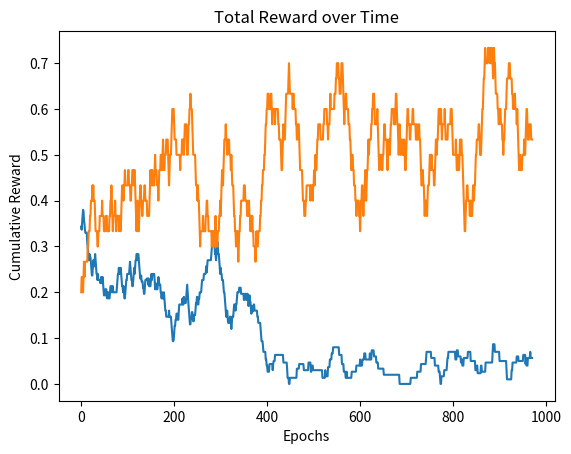

Recreate this plot in Python.
import numpy as np
import random
import matplotlib.pyplot as plt

class ContextualBandit:
    def __init__(self):
        self.resources = {1: 'Wood', 2: 'Metal', 3: 'Gem', 4: 'DragonScale'}
        self.arm_probabilities = {
            0: {1: 0.5, 2: 0.2, 3: 0.2, 4: 0.1},
            1: {1: 0.1, 2: 0.6, 3: 0.2, 4: 0.1},
            2: {1: 0.2, 2: 0.1, 3: 0.6, 4: 0.1},
            3: {1: 0.1, 2: 0.1, 3: 0.1, 4: 0.7}
        }
        # Initialize Q-table
        self.num_arms = len(self.arm_probabilities)
        self.num_contexts = len(self.resources)
        self.q_table = np.zeros((self.num_contexts, self.num_arms))
        self.recent_regrets = []
        self.avg_regrets = []
        self.recent_rewards = []
        self.avg_rewards = []

    def calculate_regret(self, context):
        # Calculate the regret for a given context
        best_arm = self.best_possible_arm(context)
        best_reward = self.arm_probabilities[best_arm][context]
        return best_reward

    def update_regret(self, chosen_arm, context):
        # Calculate and update recent regrets
        best_reward = self.calculate_regret(context)
        actual_reward = self.arm_probabilities[chosen_arm][context]
        regret = best_reward - actual_reward

        # Update the recent regrets list
        self.recent_regrets.append(regret)
        if len(self.recent_regrets) >= 30:
            # If there are at least 30 regrets, calculate the average
            self.avg_regrets.append(np.mean(self.recent_regrets[-30:]))
    
    def context_sampling(self):
        context = np.random.randint(1, 5)
        return context

    def choose_arm(self, context, epsilon=0.1):
        # Implementing epsilon-greedy policy
        if random.uniform(0, 1) < epsilon:
            return np.random.randint(0, self.num_arms)
        else:
            return np.argmax(self.q_table[context - 1])
    
    def best_possible_arm(self, context):
        # Determine the arm with the highest probability of reward for the given context
        return max(self.arm_probabilities, key=lambda arm: self.arm_probabilities[arm][context])
      
    def expected_reward_oracle(self, context):
        # Calculate the expected reward for the best possible arm
        best_arm = self.best_possible_arm(context)
        return self.arm_probabilities[best_arm][context]
    
    def get_reward(self, arm, context):
        # Calculate cumulative probabilities for each resource
        cumulative_probs = np.cumsum([self.arm_probabilities[arm][res] for res in range(1, 5)])
        
        # Generate a random number
        rand_val = np.random.rand()

        # Determine which resource is selected based on the cumulative probabilities
        for i, cum_prob in enumerate(cumulative_probs):
            if rand_val < cum_prob:
                # Reward is 1 if the selected resource matches the context, else 0
                return int(i + 1 == context)
        return 0
    
    def update_q_table(self, context, arm, reward, learning_rate=0.1):
        current_q_value = self.q_table[context - 1, arm]
        new_q_value = current_q_value + learning_rate * (reward - current_q_value)
        self.q_table[context - 1, arm] = new_q_value
    
    def update_total_reward(self, reward):
        # Update the recent rewards list
        self.recent_rewards.append(reward)
        if len(self.recent_rewards) >= 30:
            # If there are at least 30 rewards, calculate the average
            self.avg_rewards.append(np.mean(self.recent_rewards[-30:]))

# Example usage
bandit = ContextualBandit()
epochs = 1000

for _ in range(epochs):
    context = bandit.context_sampling()
    arm = bandit.choose_arm(context)
    reward = bandit.get_reward(arm, context)
    bandit.update_q_table(context, arm, reward)
    bandit.update_regret(arm, context)
    bandit.update_total_reward(reward)

# Plot the average regrets
plt.plot(bandit.avg_regrets)
plt.title("Average Regret over Last 10 Decisions")
plt.xlabel("Epochs")
plt.ylabel("Average Regret")
plt.show()

plt.plot(bandit.avg_rewards)
plt.title("Total Reward over Time")
plt.xlabel("Epochs")
plt.ylabel("Cumulative Reward")
plt.show()